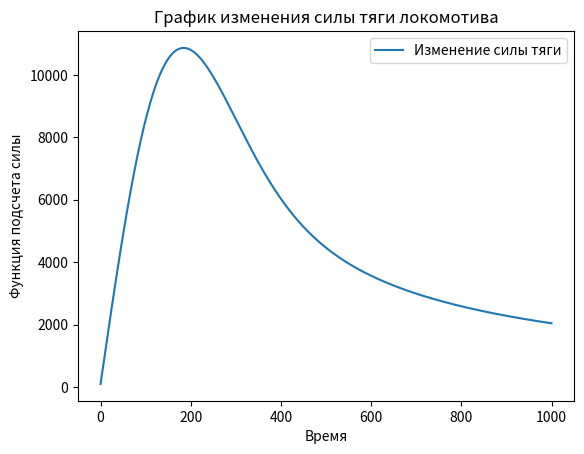

This figure's Python source:
import numpy as np
from scipy.integrate import odeint
import matplotlib.pyplot as plt

t = np.arange(0, 1000, 0.1)
V_0 = 0
b = 100
k = 10
m = 200000
F = b
	
def Force_function(F, t):
    a = F / m
    v_t = a * t
    dFdt = b - k * v_t 
    
    return  dFdt

solve_Bi = odeint(Force_function, F, t)

# Построение решения в виде графика функции
plt.plot(t, solve_Bi[:,0], label='Изменение силы тяги')
plt.xlabel('Время')
plt.ylabel('Функция подсчета силы')
plt.title('График изменения силы тяги локомотива')
plt.legend()

plt.show()
